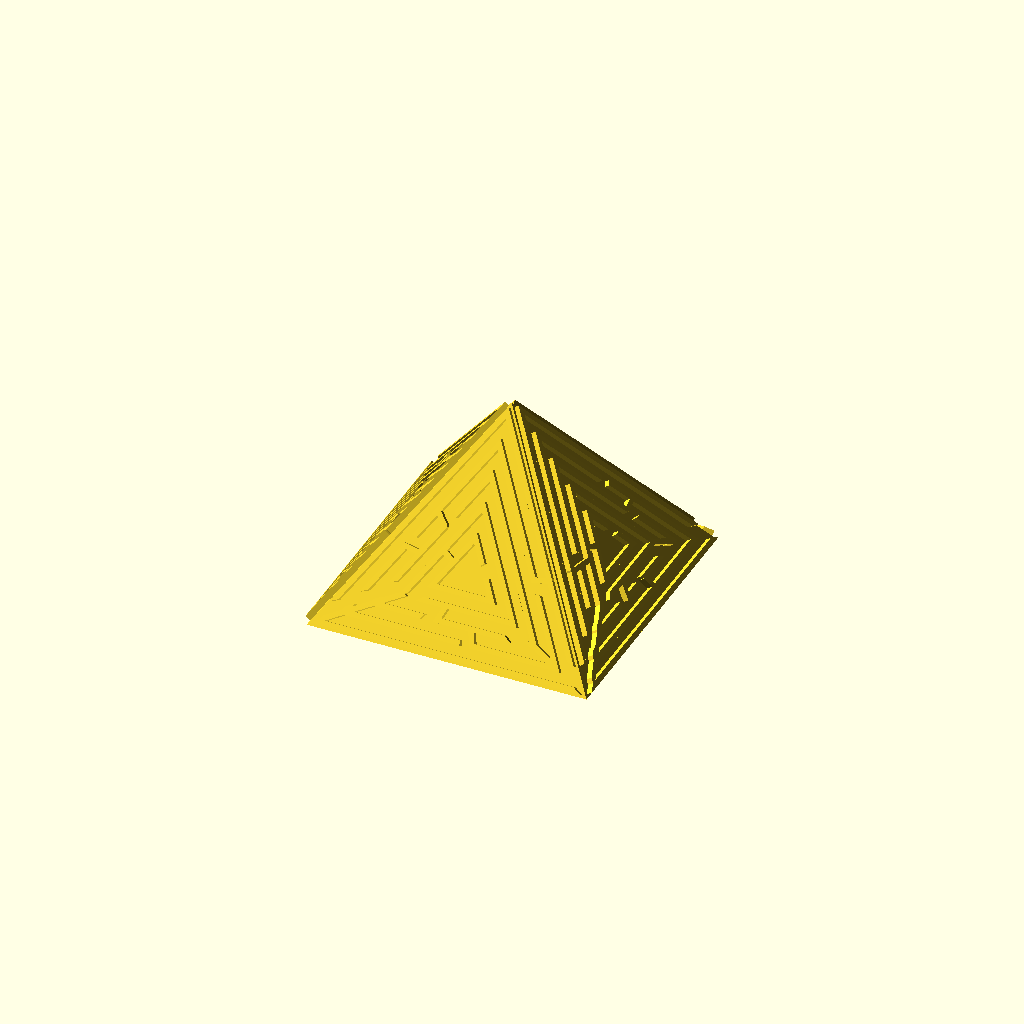
Cell 1 — every parameter at its default value.
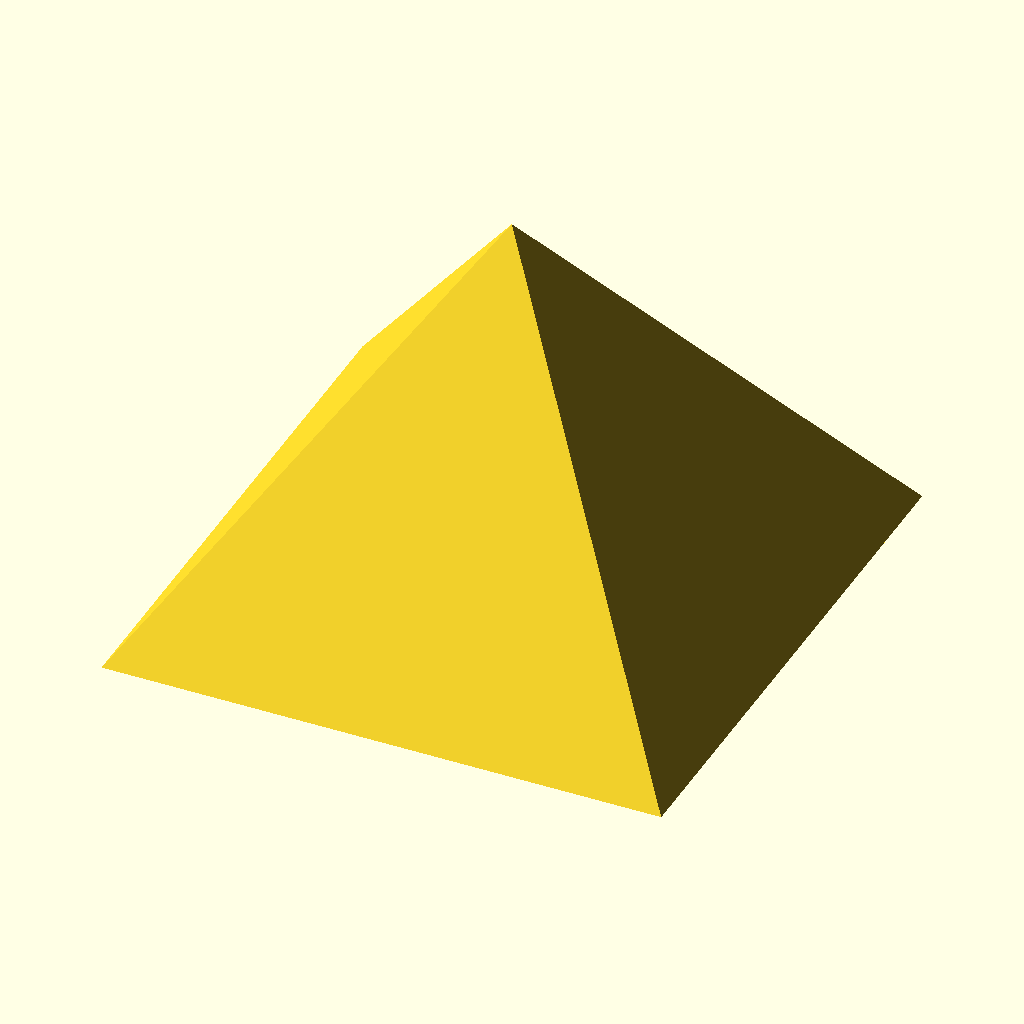
Cell 2: the same model with side_length = 100.
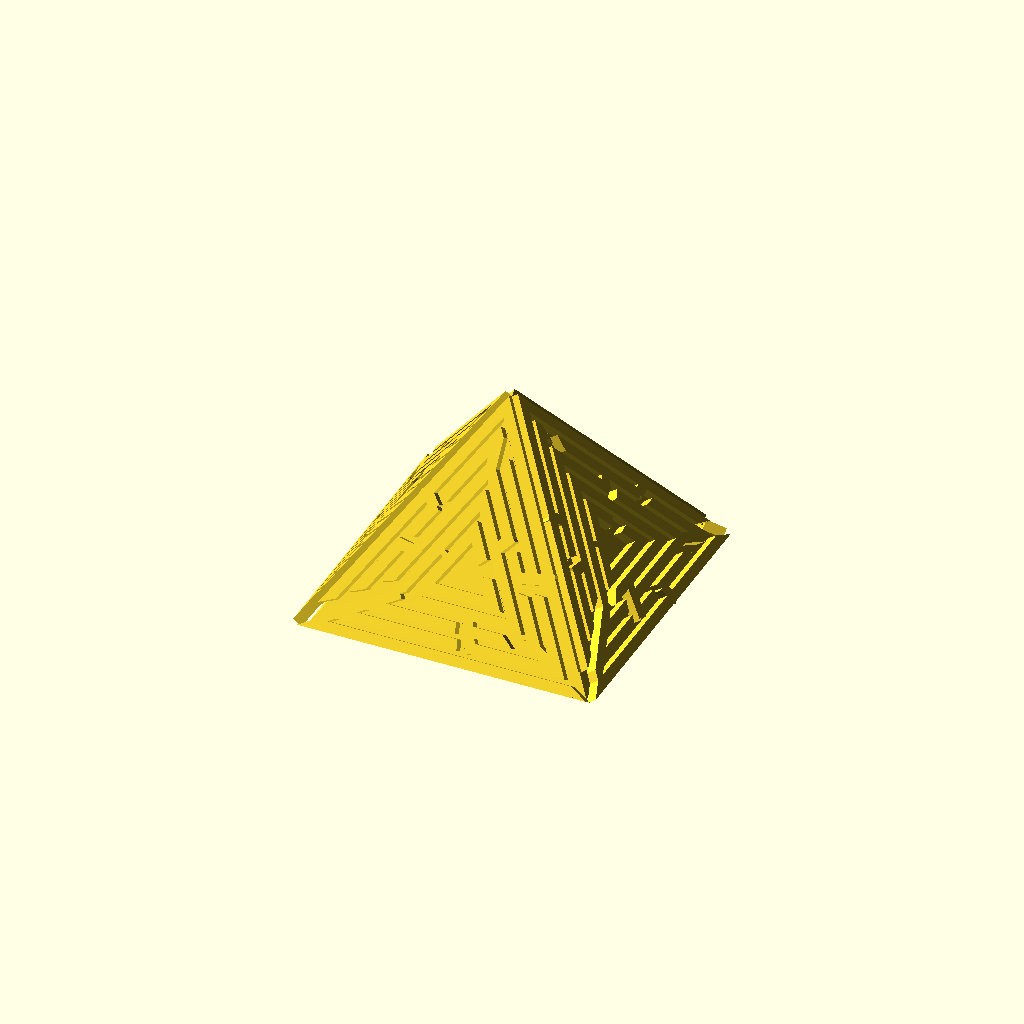
Cell 3 — wall_thickness set to 2, the other parameters unchanged.
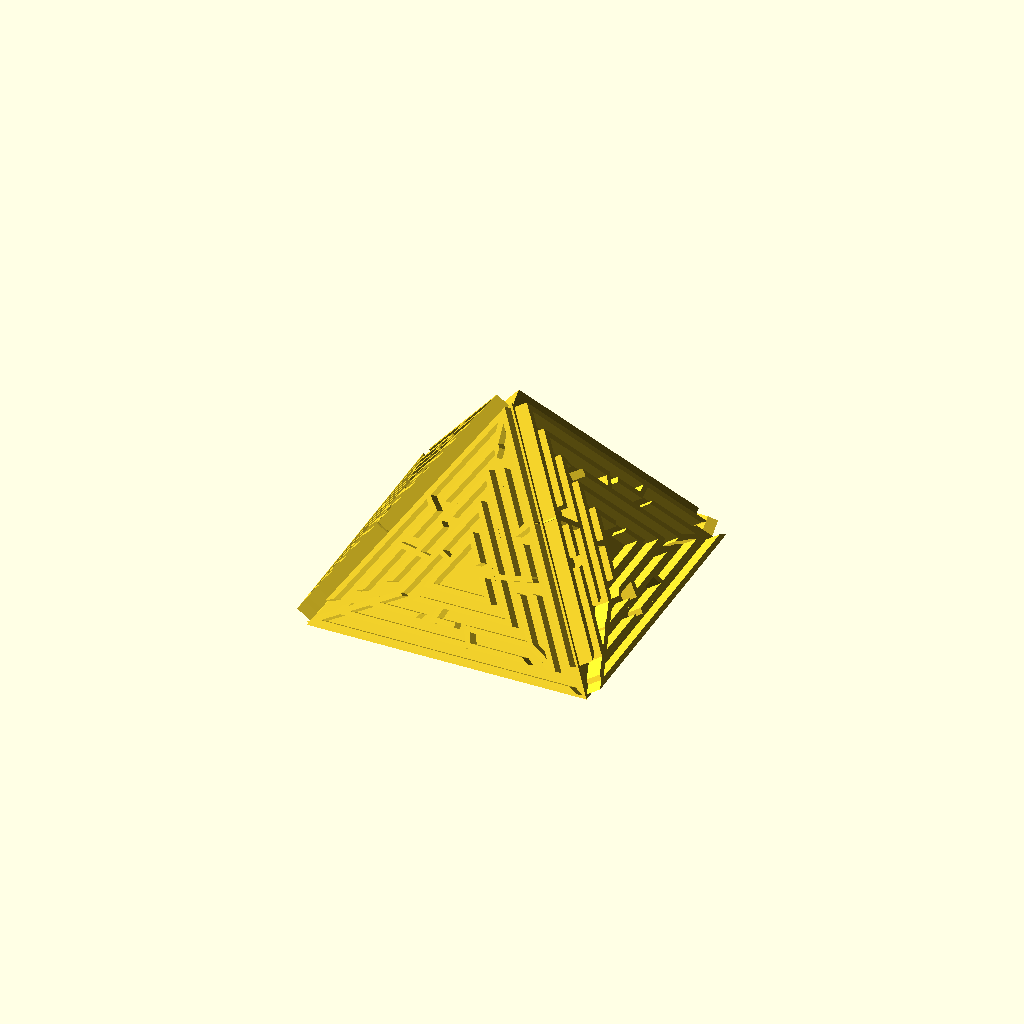
Cell 4: wall_height = 4 (everything else at default).
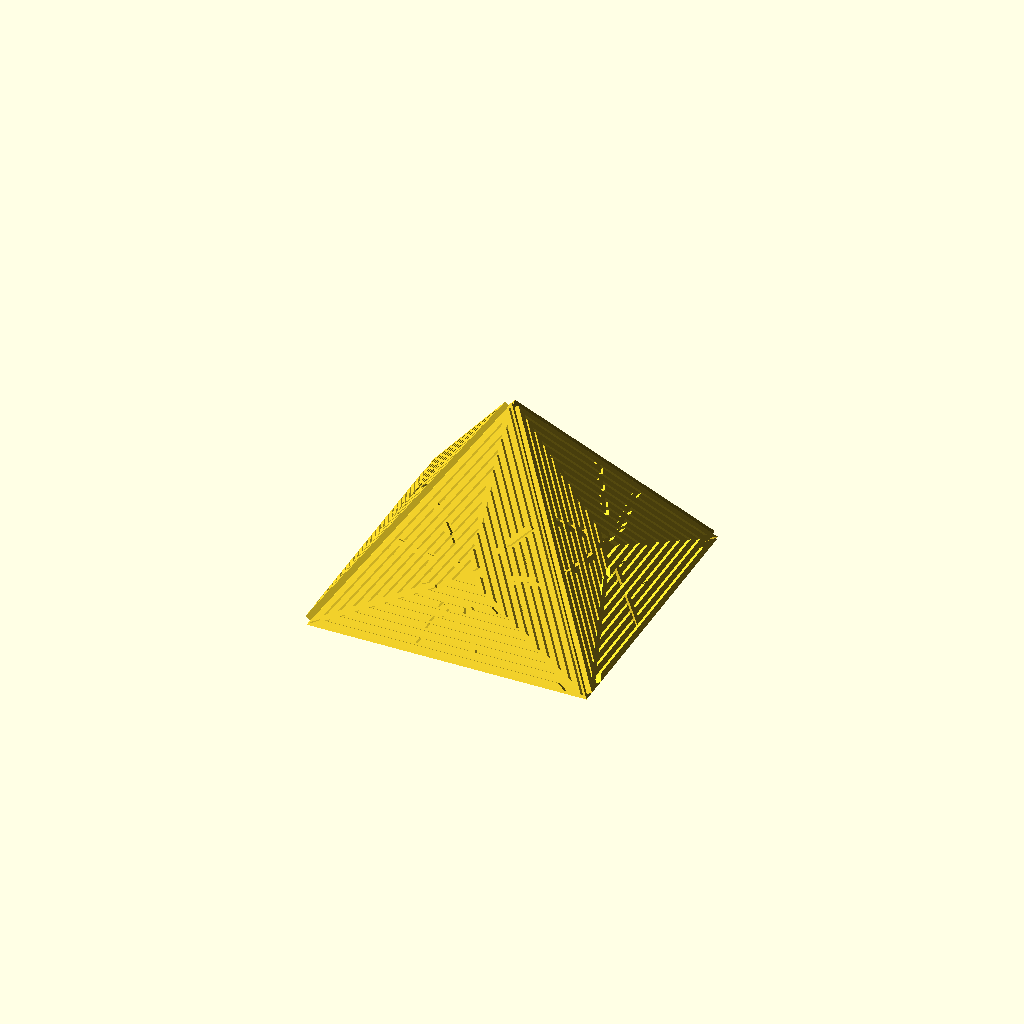
Cell 5: the same model with levels = 10.
One fixed orthographic camera (rotation 55°, 0°, 25°; colour scheme Cornfield) for every cell.
The OpenSCAD source (src/random_maze_pyramid_generator.scad):
use <2d.scad>;
use <random_maze_generator.scad>;
use <random_maze_triangle_generator.scad>;

side_length = 50; 
wall_thickness = 1;
wall_height = 2; 

cblocks = 9;  
levels = 5; 

ring = "YES";

// a maze triangle, but with two doors near two vertices 
module triangle_maze_for_pyramid(side_length, cblocks, levels, wall_thickness = 1) {
	arc_angle = 360 / cblocks;
	divided_side_length = side_length / levels;

	offset_angle = arc_angle - arc_angle * (side_length - divided_side_length + 1) / (side_length - levels + 2);
	
	difference() {		
		triangle_maze(side_length, cblocks, levels, wall_thickness);
		holly_equilateral_triangle_sector(side_length, [120, 120 + offset_angle + 0.5], wall_thickness);
		holly_equilateral_triangle_sector(side_length, [360 - offset_angle, 360], wall_thickness);
	}
}

// a maze triangle with two doors and tilted 54.5 degrees, for matching one side of a pyramid
module tilted_triangle_maze_for_pyramid(side_length, cblocks, levels, wall_height, wall_thickness = 1) {
	incenter_to_vertex_length = triangle_incenter_to_vertex_length(side_length);
	offset = incenter_to_vertex_length / 2 + wall_thickness;
	offset_angle = 54.5;
	
	translate([0, - side_length / 2 - wall_thickness * 1.6, 0]) 
	    rotate([offset_angle, 0, 0]) 
		    translate([0, offset , 0]) 
			    rotate([0, 0, 210]) 
				    linear_extrude(wall_height) 
		                triangle_maze_for_pyramid(side_length, cblocks, levels, wall_thickness);
}

// tilted triangle mazes facing each other
module two_rotated_triangle_mazes_for_pyramid(side_length, cblocks, levels, wall_height, wall_thickness = 1) {
	tilted_triangle_maze_for_pyramid(side_length, cblocks, levels, wall_height, wall_thickness);
	mirror([0, 1, 0]) 
	    tilted_triangle_maze_for_pyramid(side_length, cblocks, levels, wall_height, wall_thickness);
}

module maze_pyramid(side_length, cblocks, levels, wall_height, wall_thickness = 1) {
	incenter_to_vertex_length = triangle_incenter_to_vertex_length(side_length);

	l = 0.78 * side_length;

	rotate([0, 0, 45]) 
	    cylinder(r1 = l, r2 = 0, h = l, $fn = 4);

	two_rotated_triangle_mazes_for_pyramid(side_length, cblocks, levels, wall_height, wall_thickness);

	rotate([0, 0, 90]) 
	    two_rotated_triangle_mazes_for_pyramid(side_length, cblocks, levels, wall_height, wall_thickness);
}


maze_pyramid(side_length, cblocks, levels, wall_height, wall_thickness);

if(ring == "YES") {
	translate([0, 0, 0]) rotate([90, 0, 0]) rotate_extrude(convexity = 10, $fn = 48)
		translate([side_length / 8, 0, 0])
			circle(r = side_length / 22, $fn = 48);
}
Customizer parameters (derived from the source; name, type, default, range or options):
side_length: number, default 50
wall_thickness: number, default 1
wall_height: number, default 2
cblocks: number, default 9
levels: number, default 5
ring: string, default "YES"
